The GitHub repository zcomert/otitis-media contains a labelled image folder "images" with 4 categories: chronic otitis media, earwax plug, myringosclerosis, normal. Examples follow, each with its label.

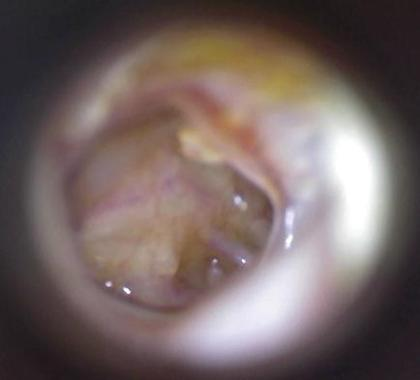
Label: chronic otitis media

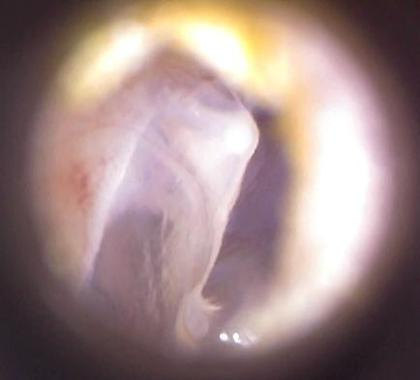
Label: normal

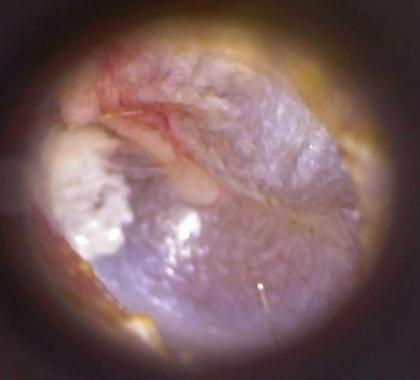
Label: myringosclerosis

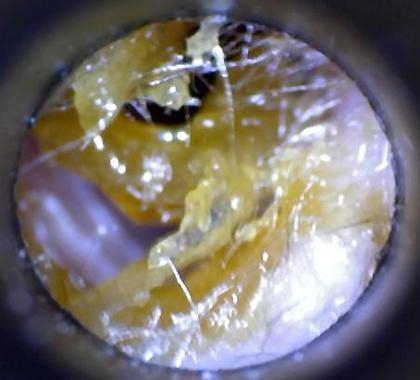
Label: earwax plug

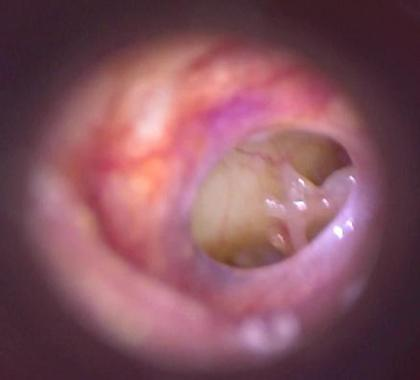
Label: chronic otitis media

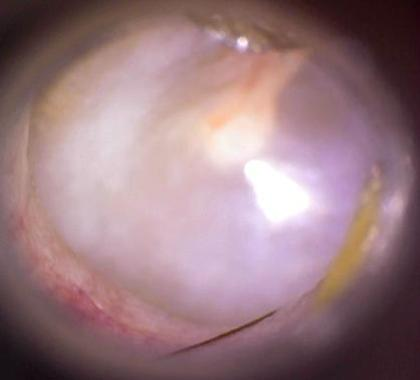
Label: normal
